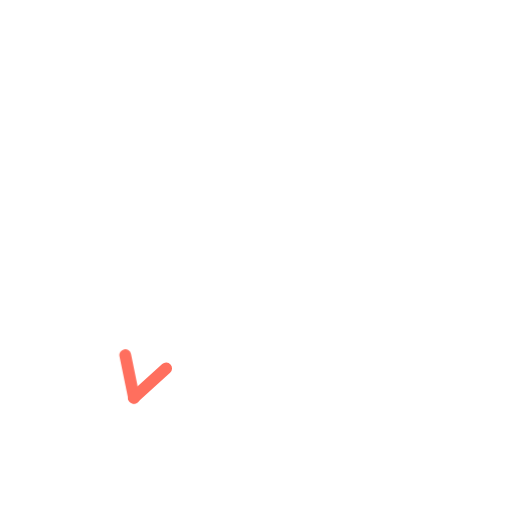
t = 0.00 s
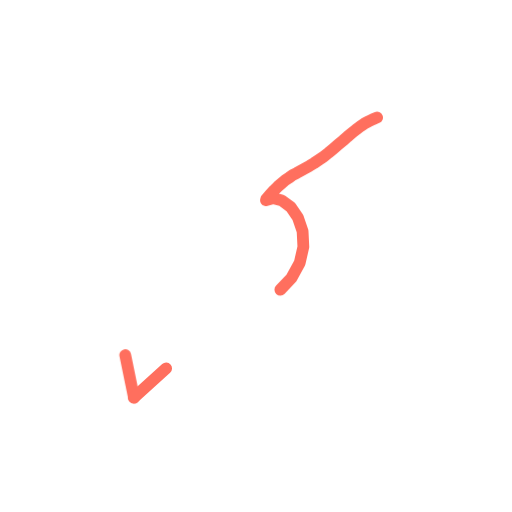
t = 0.36 s
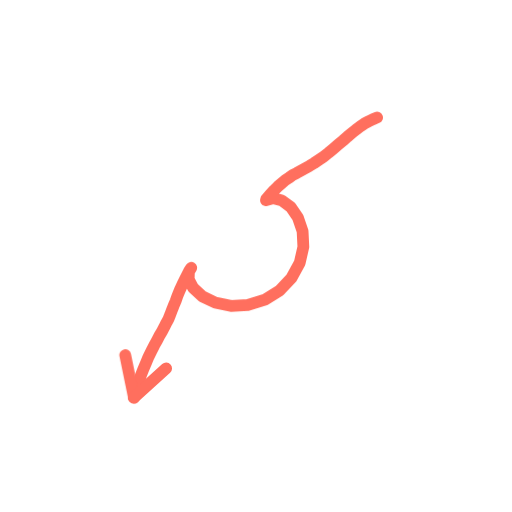
t = 0.73 s
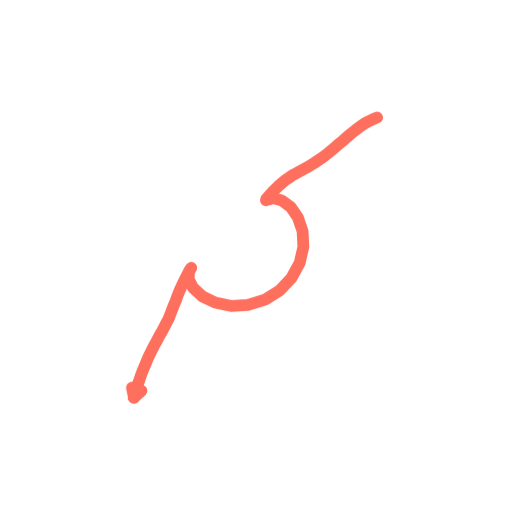
t = 1.40 s
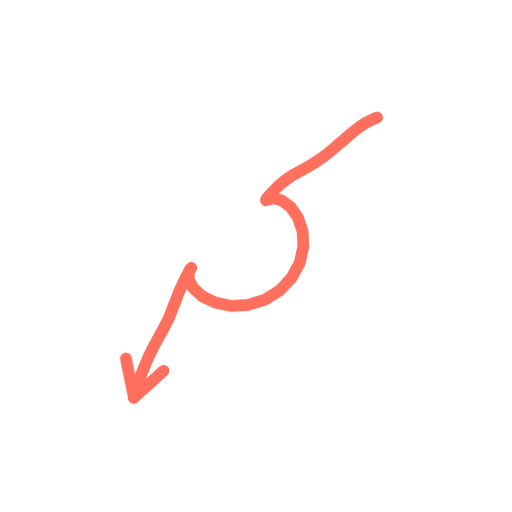
t = 1.74 s
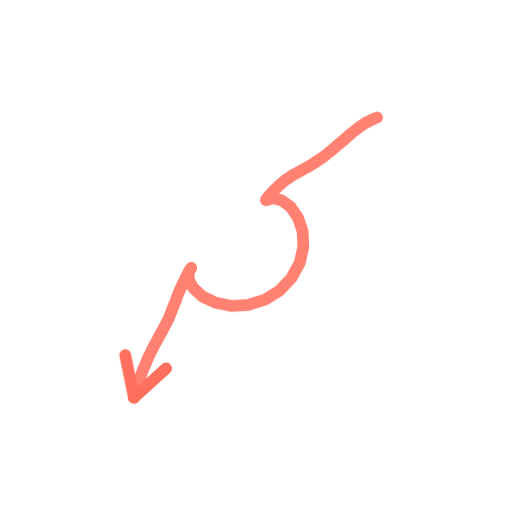
t = 2.16 s

The animated SVG that drew these frames (rendered in a browser with its animation timeline set to each time). Animation: 2 CSS @keyframes rules; one cycle of 2.60 s, repeats indefinitely.

<svg xmlns="http://www.w3.org/2000/svg" viewBox="0 0 200 200" width="200" height="200"><style>.s{stroke-dasharray:var(--L);animation:d 2.6s ease-in-out infinite;animation-delay:var(--d)}@keyframes d{0%{stroke-dashoffset:var(--L);opacity:1}28%,80%{stroke-dashoffset:0;opacity:1}92%{stroke-dashoffset:0;opacity:0}100%{stroke-dashoffset:var(--L);opacity:0}}.m{animation:mm .9s linear infinite}@keyframes mm{to{stroke-dashoffset:-23}}@media(prefers-reduced-motion:reduce){.s,.m{animation:none}}</style><path d="M147.3 45.9L145.6 46.6L144.0 47.4L142.3 48.3L140.7 49.4L139.1 50.6L137.5 51.9L135.7 53.4L134.0 54.9L132.1 56.5L130.2 58.1L128.3 59.7L126.4 61.2L124.5 62.5L122.7 63.7L120.9 64.8L119.1 65.8L117.5 66.7L115.9 67.6L114.3 68.4L112.9 69.4L111.4 70.4L110.0 71.6L108.5 72.9L107.0 74.4L105.5 76.0L104.0 77.8L103.9 78.2L106.7 77.4L110.1 78.3L113.6 80.9L116.4 85.0L118.2 90.3L118.5 96.4L117.1 102.6L113.9 108.5L109.2 113.5L103.4 117.1L96.8 119.1L90.2 119.5L84.1 118.2L79.1 115.8L75.5 112.5L73.7 109.1L73.8 106.0L74.7 104.6L73.4 106.8L72.3 109.0L71.2 111.2L70.2 113.4L69.3 115.6L68.6 117.6L67.8 119.5L67.1 121.3L66.5 122.9L65.8 124.6L65.0 126.1L64.2 127.7L63.3 129.4L62.3 131.1L61.3 133.0L60.2 135.0L59.1 137.2L58.0 139.4L57.0 141.8L56.0 144.2L55.1 146.5L54.3 148.9L53.5 151.1L52.9 153.3L52.3 155.3" fill="none" stroke="#FF6F5E" stroke-width="4.6" stroke-linecap="round" stroke-linejoin="round" class="s" style="--L:203;--d:0.00s"/><path d="M52.3 155.3L48.9 138.7" fill="none" stroke="#FF6F5E" stroke-width="4.6" stroke-linecap="round" stroke-linejoin="round" class="s" style="--L:17;--d:1.16s"/><path d="M52.3 155.3L64.9 143.9" fill="none" stroke="#FF6F5E" stroke-width="4.6" stroke-linecap="round" stroke-linejoin="round" class="s" style="--L:17;--d:1.16s"/></svg>
